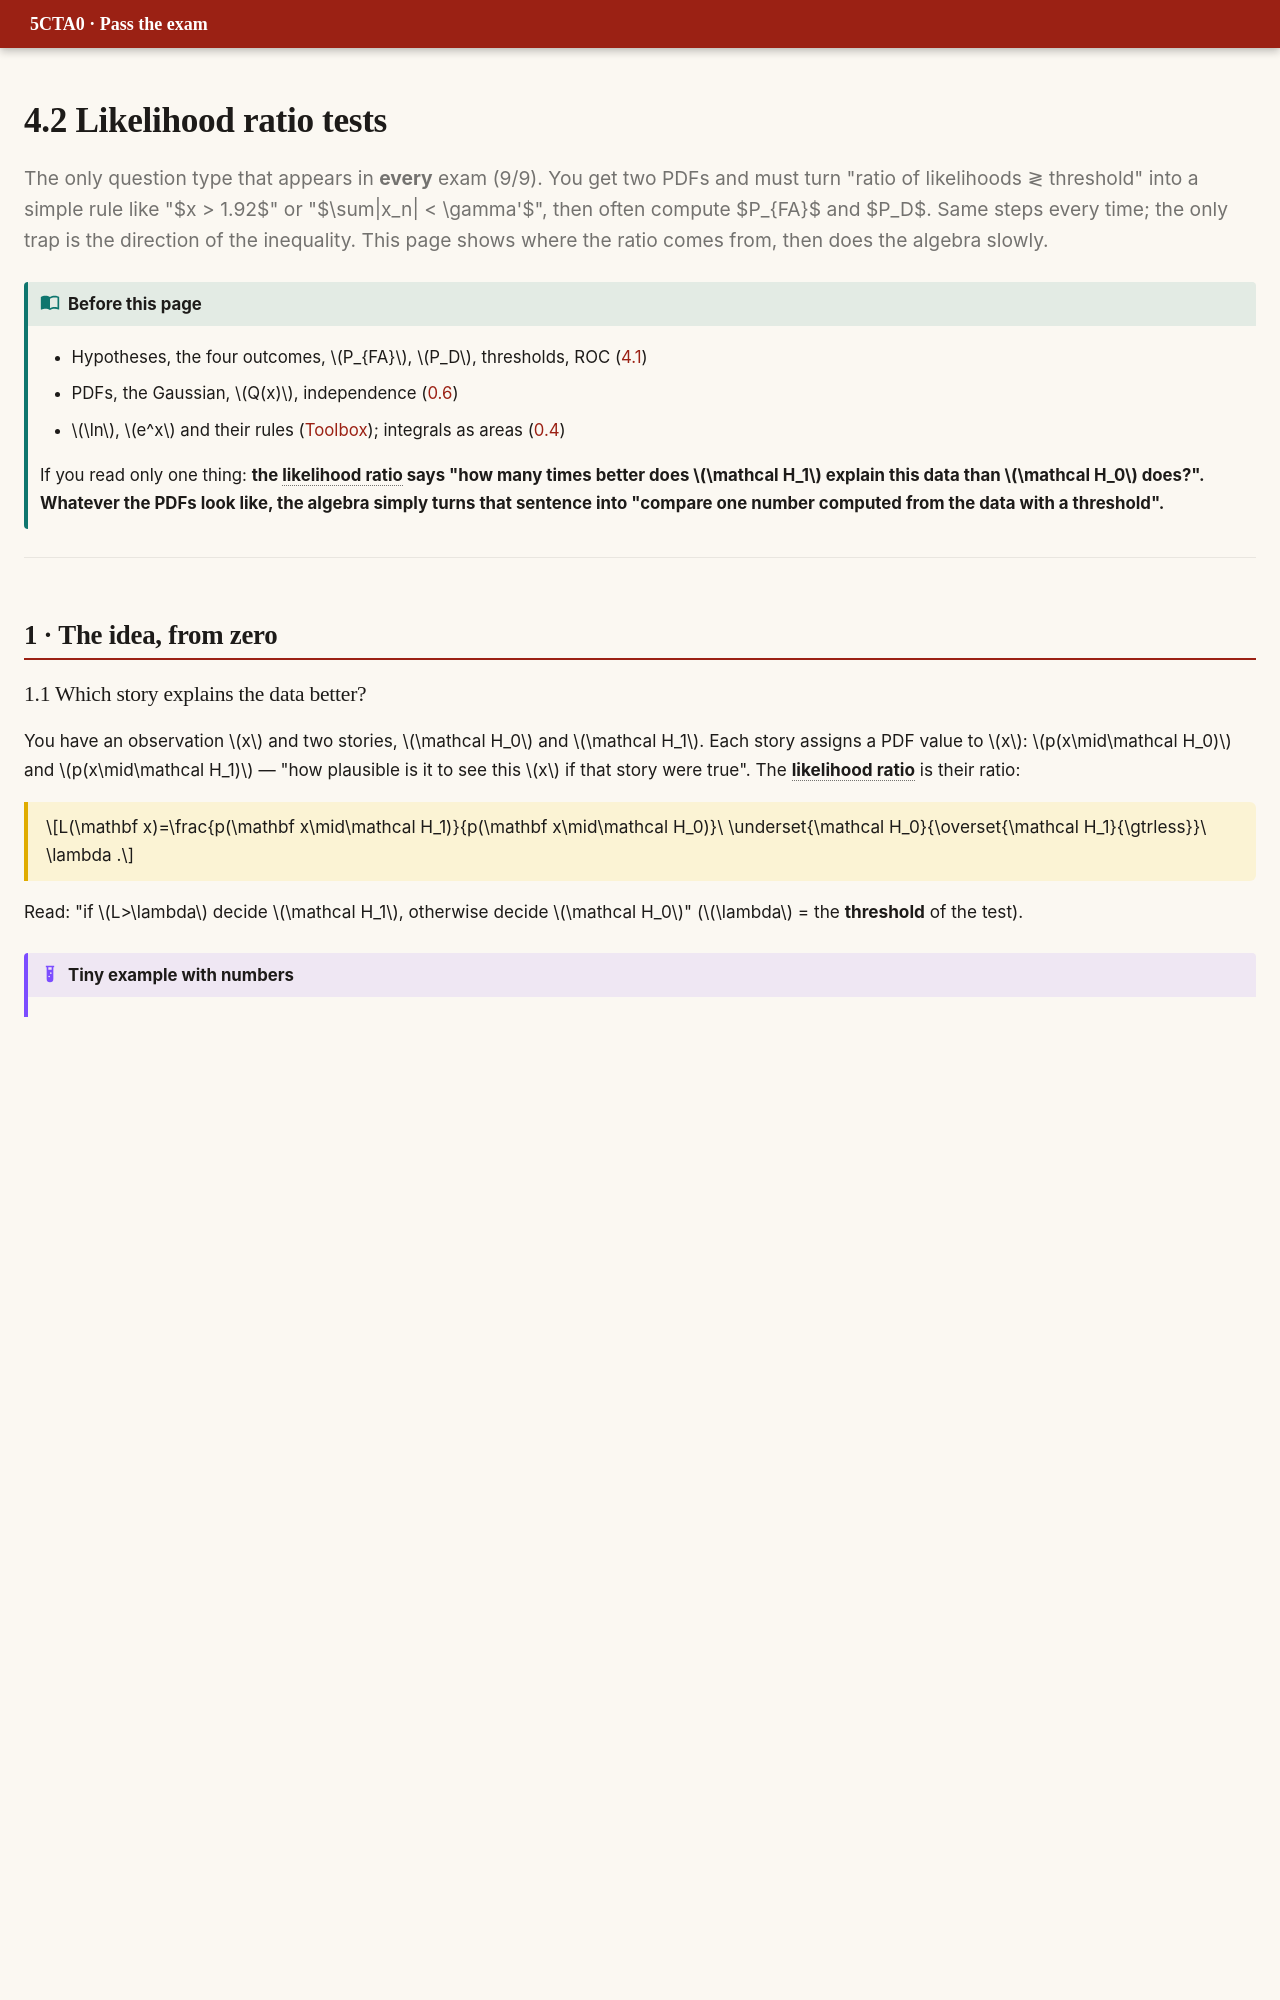

repository: DKeAlvaro/5cta0-exam-guide · page: p4-lrt.html · generator: mkdocs

# 4.2 Likelihood ratio tests

<p class="lead">The only question type that appears in <b>every</b> exam (9/9). You get two PDFs and must turn "ratio of likelihoods ≷ threshold" into a simple rule like "$x > 1.92$" or "$\sum|x_n| < \gamma'$", then often compute $P_{FA}$ and $P_D$. Same steps every time; the only trap is the direction of the inequality. This page shows where the ratio comes from, then does the algebra slowly.</p>

!!! need "Before this page"
    - Hypotheses, the four outcomes, $P_{FA}$, $P_D$, thresholds, ROC ([4.1](p4-basics.md))
    - PDFs, the Gaussian, $Q(x)$, independence ([0.6](p0-foundations.md#06-probability-from-zero))
    - $\ln$, $e^x$ and their rules ([Toolbox](toolbox.md#2-logs-and-exponentials)); integrals as areas ([0.4](p0-foundations.md#04-the-three-calculations-you-keep-meeting))

    If you read only one thing: **the likelihood ratio says "how many times better does $\mathcal H_1$ explain this data than $\mathcal H_0$ does?". Whatever the PDFs look like, the algebra simply turns that sentence into "compare one number computed from the data with a threshold".**

---

## 1 · The idea, from zero

### 1.1 Which story explains the data better?

You have an observation $x$ and two stories, $\mathcal H_0$ and $\mathcal H_1$. Each story assigns a PDF value to $x$: $p(x\mid\mathcal H_0)$ and $p(x\mid\mathcal H_1)$ — "how plausible is it to see this $x$ if that story were true". The **likelihood ratio** is their ratio:

<div class="key" markdown>

$$L(\mathbf x)=\frac{p(\mathbf x\mid\mathcal H_1)}{p(\mathbf x\mid\mathcal H_0)}\ \underset{\mathcal H_0}{\overset{\mathcal H_1}{\gtrless}}\ \lambda .$$

</div>

Read: "if $L>\lambda$ decide $\mathcal H_1$, otherwise decide $\mathcal H_0$" ($\lambda$ = the **threshold** of the test).

!!! example "Tiny example with numbers"
    $\mathcal H_0$: $x\sim\mathcal N(0,1)$, $\mathcal H_1$: $x\sim\mathcal N(2,1)$ (the example of [4.1](p4-basics.md#11-two-stories-about-the-data)). You observe $x=1.5$.

    - $p(1.5\mid\mathcal H_0)=\frac1{\sqrt{2\pi}}e^{-1.5^2/2}=0.3989\cdot e^{-1.125}=0.3989\cdot0.3247=0.1295$
    - $p(1.5\mid\mathcal H_1)=\frac1{\sqrt{2\pi}}e^{-(1.5-2)^2/2}=0.3989\cdot e^{-0.125}=0.3989\cdot0.8825=0.3521$
    - $L=\dfrac{0.3521}{0.1295}=2.72$: the signal story explains $x=1.5$ about 2.7 times better. With $\lambda=1$ we decide $\mathcal H_1$.

### 1.2 What does the threshold $\lambda$ mean?

- ==$\lambda=1$: "pick whichever story explains $x$ better". Geometrically it is where the two PDFs **cross**.==
- $\lambda>1$: you demand $\mathcal H_1$ to be *much* better before saying yes: fewer false alarms, fewer detections.
- Where $\lambda$ comes from: from a **target $P_{FA}$** (Neyman–Pearson, [4.1](p4-basics.md#3-neymanpearson-which-detector-is-the-best-one)) or from **priors and costs** (Bayes, [4.3](p4-bayes.md): for equal costs $\lambda=P_0/P_1$).

<figure markdown>
![The likelihood ratio of the running example](img/gen/p4_lr.svg)
<figcaption>Top: the two stories and the measurement $x=1.5$. The red bar (0.3521) is taller than the blue one (0.1295), and their ratio is $L=2.72$. The curves cross at $x=1$, where $L=1$. Bottom: $L(x)$ for every $x$ (log scale). Comparing $L$ with $\lambda$ is a horizontal line: $\lambda=1$ cuts it at $x=1$, $\lambda=9$ at $x=2.10$. Since $L$ only grows with $x$, "$L>\lambda$" is the same as "$x>$ a threshold", which is why the algebra always ends in a simple rule.</figcaption>
</figure>
